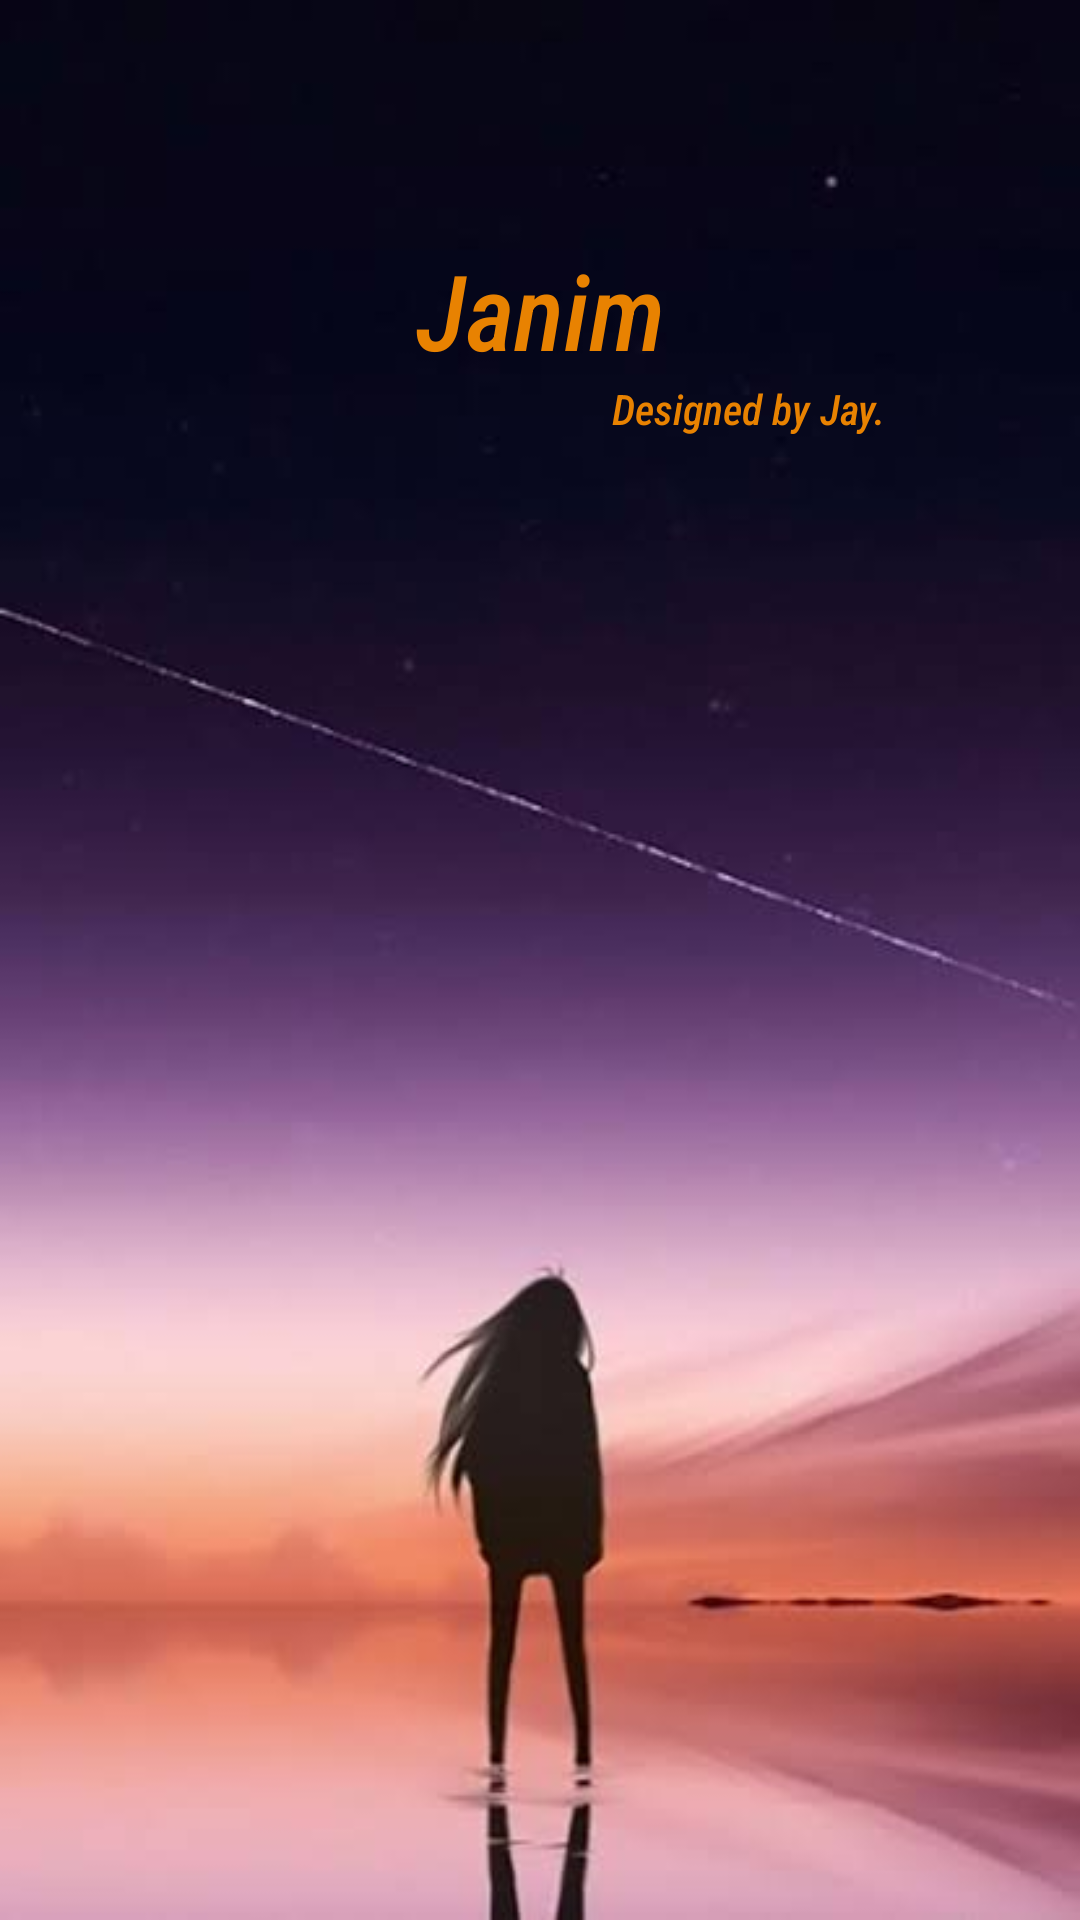

The Android layout XML behind this screen, and the referenced resources:
<!-- AndroidManifest.xml: application theme Theme.Janim -->
<!-- res/layout/activity_splash.xml -->
<?xml version="1.0" encoding="utf-8"?>
<androidx.constraintlayout.widget.ConstraintLayout xmlns:android="http://schemas.android.com/apk/res/android"
    xmlns:app="http://schemas.android.com/apk/res-auto"
    xmlns:tools="http://schemas.android.com/tools"
    android:layout_width="match_parent"
    android:layout_height="match_parent"
    android:background="@drawable/a"
    tools:context=".ui.activities.SplashActivity">

    <TextView
        android:id="@+id/janim"
        android:layout_width="wrap_content"
        android:layout_height="wrap_content"
        android:layout_marginVertical="80dp"
        android:fontFamily="sans-serif-condensed-medium"
        android:text="@string/janim"
        android:textColor="@color/wheat"
        android:textSize="35sp"
        android:textStyle="italic"
        app:layout_constraintEnd_toEndOf="parent"
        app:layout_constraintStart_toStartOf="parent"
        app:layout_constraintTop_toTopOf="parent" />



    <TextView
        android:id="@+id/dbj"
        android:layout_width="wrap_content"
        android:layout_height="wrap_content"
        android:fontFamily="sans-serif-condensed-medium"
        android:text="@string/designed_by_jay"
        android:textColor="@color/wheat"
        android:textStyle="italic"
        app:layout_constraintEnd_toEndOf="parent"
        app:layout_constraintStart_toStartOf="@id/janim"
        app:layout_constraintTop_toBottomOf="@+id/janim" />



    <View
        android:id="@+id/view"
        android:layout_width="506dp"
        android:layout_height="188dp"
        android:background="@color/black"
        android:visibility="gone"
        app:layout_constraintBottom_toBottomOf="parent"
        app:layout_constraintEnd_toEndOf="parent"
        app:layout_constraintStart_toStartOf="parent" />

    <View
        android:id="@+id/view2"
        android:layout_width="506dp"
        android:layout_height="188dp"
        android:background="@color/black"
        android:visibility="gone"
        app:layout_constraintBottom_toTopOf="@+id/view"
        app:layout_constraintEnd_toEndOf="parent"
        app:layout_constraintHorizontal_bias="0.4"
        app:layout_constraintStart_toStartOf="parent"
        app:layout_constraintTop_toBottomOf="@+id/view3">

    </View>

    <View
        android:id="@+id/view3"
        android:layout_width="506dp"
        android:layout_height="188dp"
        android:background="@color/black"
        android:visibility="gone"
        app:layout_constraintBottom_toBottomOf="@id/view3"
        app:layout_constraintEnd_toEndOf="parent"
        app:layout_constraintHorizontal_bias="0.4"
        app:layout_constraintStart_toStartOf="parent"
        tools:layout_editor_absoluteY="568dp" />

    <View
        android:id="@+id/view4"
        android:layout_width="506dp"
        android:layout_height="188dp"
        android:background="@color/black"
        android:visibility="gone"
        app:layout_constraintBottom_toTopOf="@+id/view3"
        app:layout_constraintEnd_toEndOf="parent"
        app:layout_constraintHorizontal_bias="0.4"
        app:layout_constraintStart_toStartOf="parent" />

    <androidx.constraintlayout.widget.ConstraintLayout
        android:layout_width="match_parent"
        android:layout_height="match_parent"
        android:id="@+id/intro"
        android:visibility="gone"
        android:background="@color/black"
        app:layout_constraintBottom_toBottomOf="parent"
        app:layout_constraintEnd_toEndOf="parent"
        app:layout_constraintStart_toStartOf="parent"
        app:layout_constraintTop_toTopOf="parent">

        <include
            layout="@layout/welcome"
            android:layout_width="240dp"
            android:layout_height="250dp"
            android:layout_marginTop="188dp"
            app:layout_constraintEnd_toEndOf="parent"
            app:layout_constraintHorizontal_bias="0.497"
            app:layout_constraintStart_toStartOf="parent"
            app:layout_constraintTop_toTopOf="parent" />


    </androidx.constraintlayout.widget.ConstraintLayout>

</androidx.constraintlayout.widget.ConstraintLayout>
<!-- res/layout/welcome.xml (included above) -->
<?xml version="1.0" encoding="utf-8"?>
<androidx.constraintlayout.widget.ConstraintLayout xmlns:android="http://schemas.android.com/apk/res/android"
    android:layout_width="wrap_content"
    xmlns:app="http://schemas.android.com/apk/res-auto"
    android:background="@color/black"
    android:layout_height="wrap_content">

    <ImageView
        android:id="@+id/wai"
        android:layout_width="213dp"
        android:layout_height="187dp"
        android:scaleType="centerCrop"
        android:src="@drawable/face2"
        app:layout_constraintBottom_toTopOf="@+id/wtj"
        app:layout_constraintEnd_toEndOf="parent"
        app:layout_constraintStart_toStartOf="parent"
        app:layout_constraintTop_toTopOf="parent" />

    <TextView
        android:id="@+id/wtj"
        android:layout_width="wrap_content"
        android:layout_height="wrap_content"
        android:text="@string/welcome_to_janim"
        android:textColor="@color/wheat"
        android:fontFamily="sans-serif-condensed"
        android:textStyle="bold"
        android:layout_marginTop="10dp"
        app:layout_constraintTop_toBottomOf="@+id/wai"
        app:layout_constraintStart_toStartOf="parent"
        app:layout_constraintEnd_toEndOf="parent"
        android:textSize="20sp"/>

</androidx.constraintlayout.widget.ConstraintLayout>
<!-- resources referenced by this layout -->
<resources>
  <color name="black">#FF000000</color>
  <color name="wheat">#E88201</color>
  <!-- drawable a: jpeg bitmap (drawable-v24, 11423 bytes) -->
  <!-- drawable face2: png bitmap (drawable-v24, 536854 bytes) -->
  <string name="designed_by_jay">Designed by Jay.</string>
  <string name="janim">Janim</string>
  <string name="welcome_to_janim">Welcome to Janim</string>
  <style name="Theme.Janim" parent="Theme.MaterialComponents.DayNight.NoActionBar">
          
          <item name="colorPrimary">@color/purple_500</item>
          <item name="colorPrimaryVariant">@color/purple_700</item>
          <item name="colorOnPrimary">@color/white</item>
          
          <item name="colorSecondary">@color/teal_200</item>
          <item name="colorSecondaryVariant">@color/teal_700</item>
          <item name="colorOnSecondary">@color/black</item>
          
          <item name="android:statusBarColor" tools:targetApi="l">?attr/colorPrimaryVariant</item>
          
          <item name="drawerArrowStyle">@style/hamburger</item>
  
      </style>
  <color name="purple_500">#FF6200EE</color>
  <color name="purple_700">#FF3700B3</color>
  <color name="white">#FFFFFFFF</color>
  <color name="teal_200">#FF03DAC5</color>
  <color name="teal_700">#FF018786</color>
  <style name="hamburger" parent="@style/Widget.AppCompat.DrawerArrowToggle">
          <item name="spinBars">true</item>
          <item name="color">#B1680A</item>
          <item name="colorPrimary">#B1680A</item>
          <item name="colorOutline">#B1680A</item>
      </style>
</resources>
